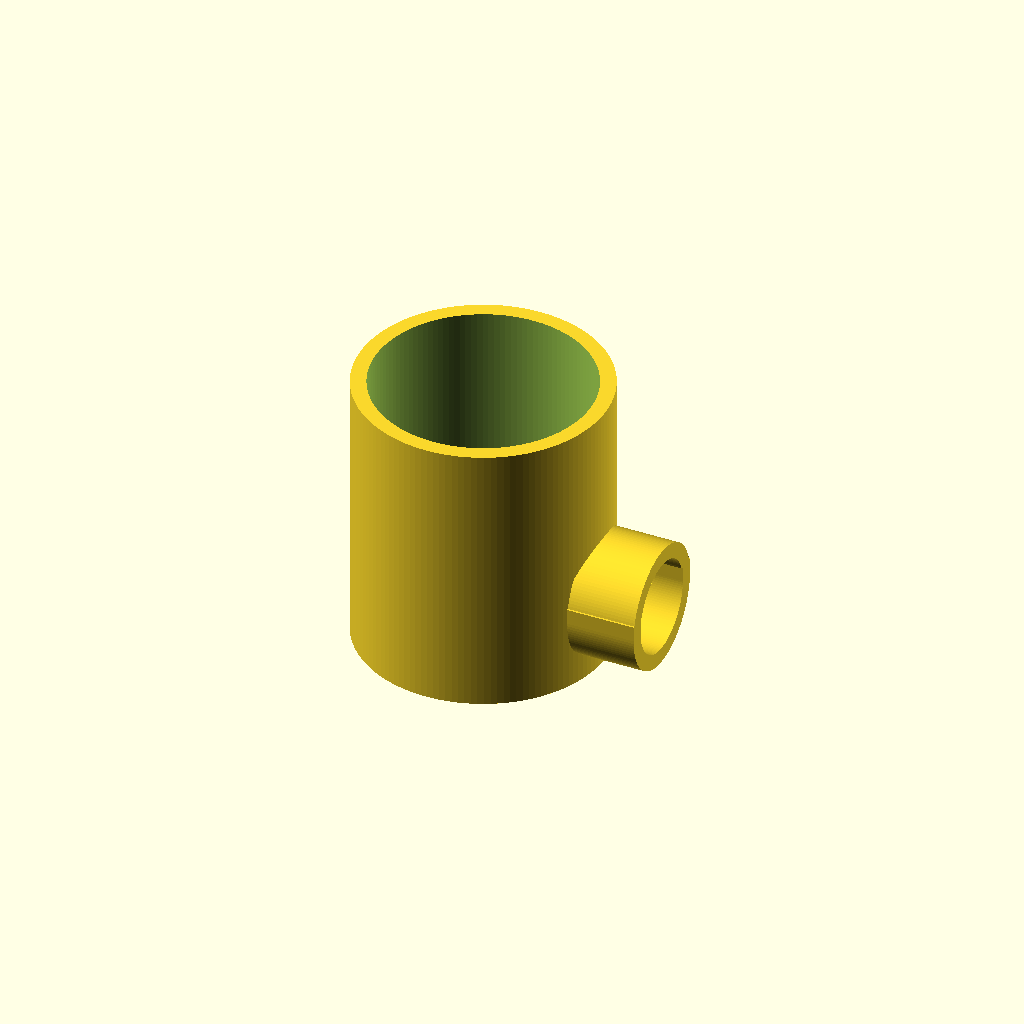
Cell 1 — every parameter at its default value.
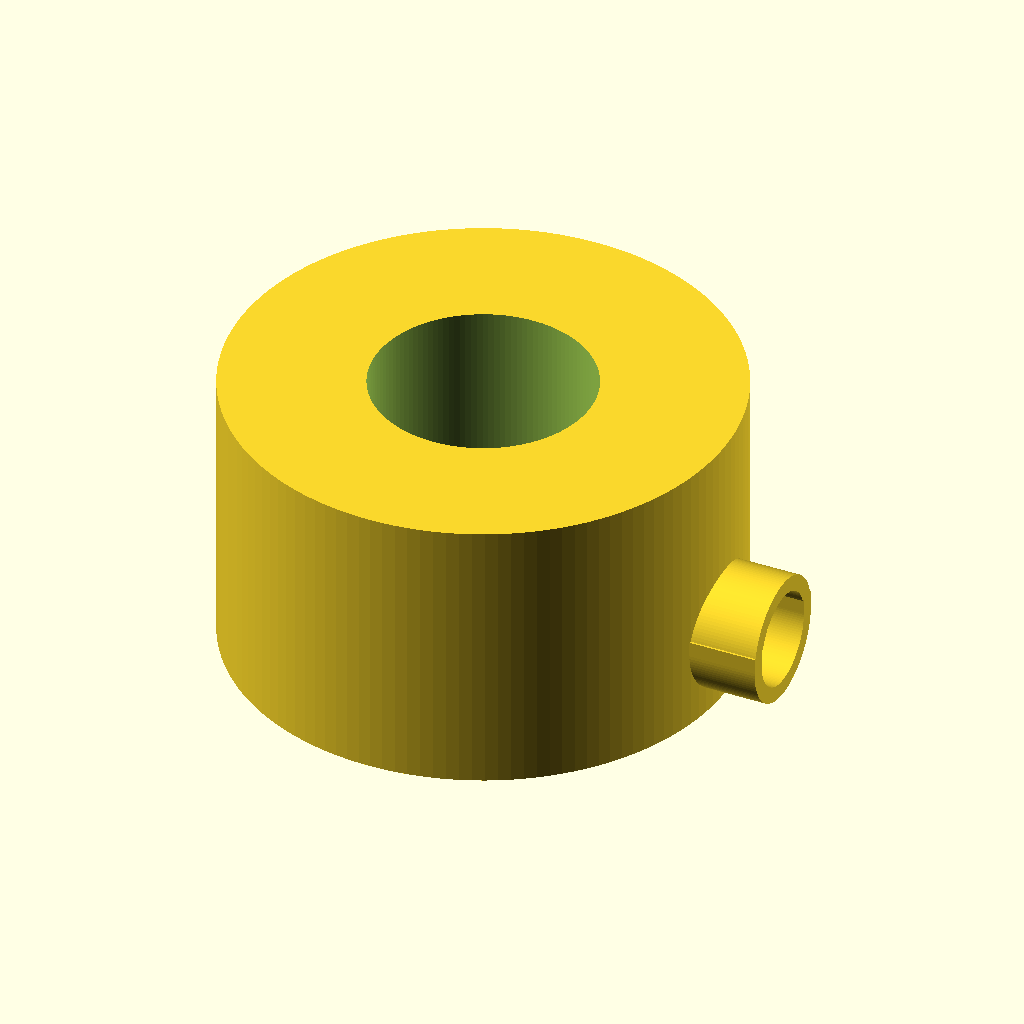
Cell 2 — outer_d set to 160, the other parameters unchanged.
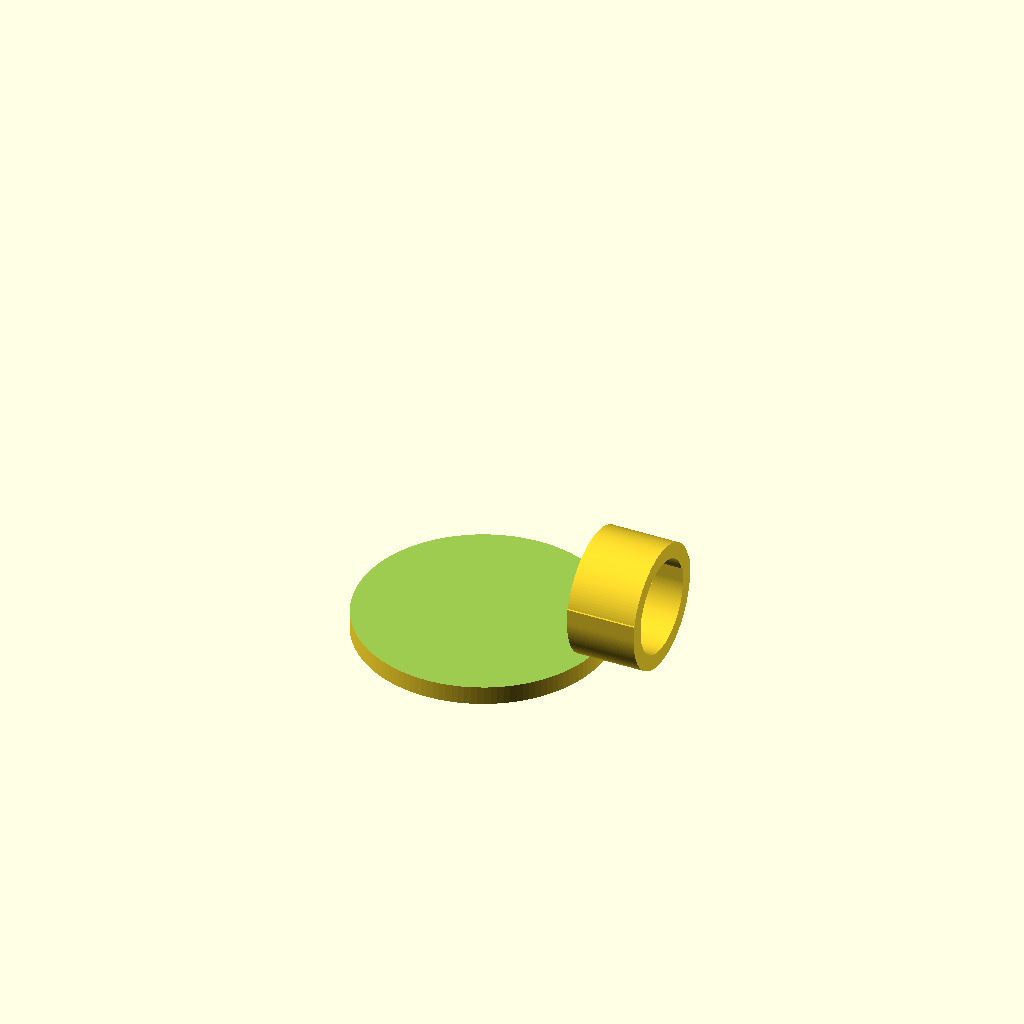
Cell 3: the same model with inner_d = 140.
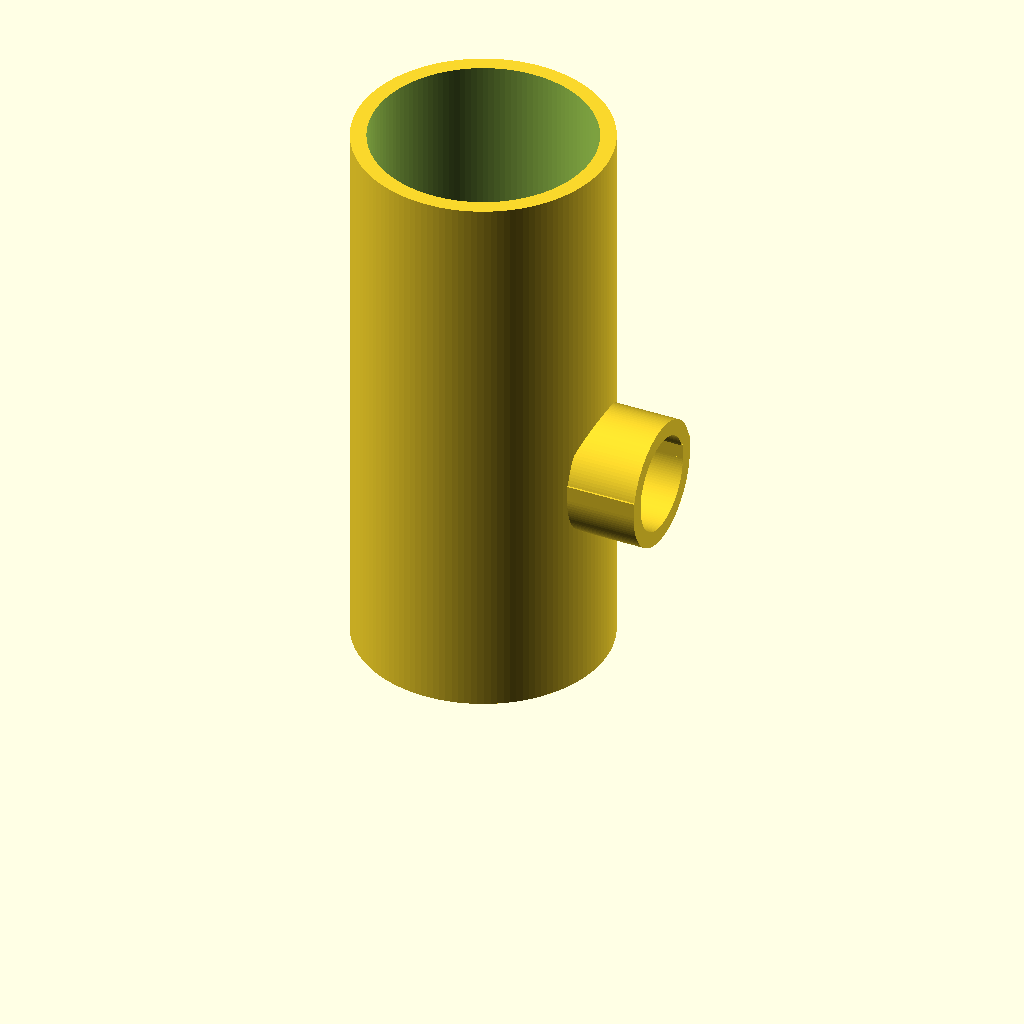
Cell 4: height = 180 (everything else at default).
One fixed orthographic camera (rotation 55°, 0°, 25°; colour scheme Cornfield) for every cell.
Source of the model, results/tier-2-offset-handle-mug/iter-png-3_gpt-5.4-mini-426e03f82c2b-2026-04-28T18-59-09-397Z/final.scad:
$fn = 128;

outer_d = 80;
inner_d = 70;
height = 90;
bottom_thickness = 6;

handle_clear_w = 25;
handle_clear_h = 30;
handle_wall = 5;
handle_depth = 22;          // radial extent from body toward outside
handle_embed = 3;           // overlap into body for robust union

module mug_body() {
    difference() {
        cylinder(h = height, d = outer_d);
        translate([0, 0, bottom_thickness])
            cylinder(h = height - bottom_thickness + 0.1, d = inner_d);
    }
}

module handle_solid() {
    // Create a D-shaped cross section in the YZ plane and extrude along +X.
    // Flat side is toward the mug body, curved side outward.
    translate([outer_d/2 - handle_embed, 0, height/2 - handle_clear_h/2])
        rotate([0, 90, 0])
        linear_extrude(height = handle_depth)
        difference() {
            union() {
                // Outer boundary: flat-backed rectangle + semicircle
                translate([0, -(handle_clear_h/2 + handle_wall)])
                    square([handle_wall, handle_clear_h + 2*handle_wall], center = false);
                translate([handle_wall, 0])
                    circle(r = handle_clear_h/2 + handle_wall);
            }

            // Inner void: 25mm wide x 30mm high
            union() {
                translate([0, -handle_clear_h/2])
                    square([handle_wall + 0.2, handle_clear_h], center = false);
                translate([handle_wall, 0])
                    circle(r = handle_clear_h/2);
            }
        }
}

union() {
    mug_body();

    // Handle only on the +X side, centered vertically, with guaranteed overlap
    handle_solid();
}
Parameter table extracted from the source (name, type, default, range or options):
outer_d: number, default 80
inner_d: number, default 70
height: number, default 90
bottom_thickness: number, default 6
handle_clear_w: number, default 25
handle_clear_h: number, default 30
handle_wall: number, default 5
handle_depth: number, default 22
handle_embed: number, default 3
